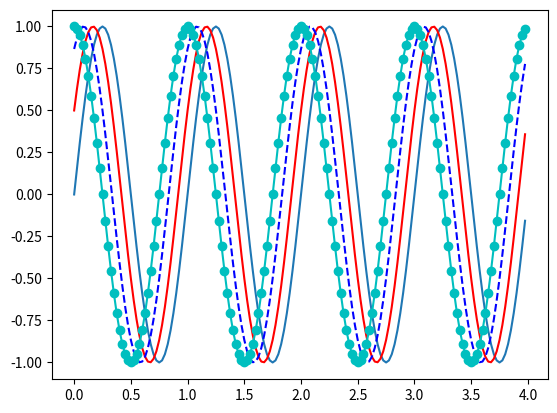

This chart was generated by the following Python code:
import numpy as np
import matplotlib.pyplot as plt

"""
    1. membuat data
    2. membuat plot
    3. menampilkan plot
"""

# 1. membuat data
# rumus nya (sin(2wt + theta)) atau (A . sin(2 . PHI . f . t + theta))
def sinusGenerator(amplitudo,frekuensi,waktuAkhir,theta): 
    t = np.arange(0,waktuAkhir,0.025)
    y = amplitudo * np.sin((2 * np.pi * frekuensi * t) + np.deg2rad(theta))
    return t,y

# 2. membuat plot 
t1,y1 = sinusGenerator(1,1,4,0)
plt.plot(t1,y1)

t2,y2 = sinusGenerator(1,1,4,30)
plt.plot(t2,y2,'r')

t3,y3 = sinusGenerator(1,1,4,60)
plt.plot(t3,y3,'b--')

t4,y4 = sinusGenerator(1,1,4,90)
# formatnya 'warna-huruf'
plt.plot(t4,y4,'c-o')

# 3. membuat plot
plt.show()
